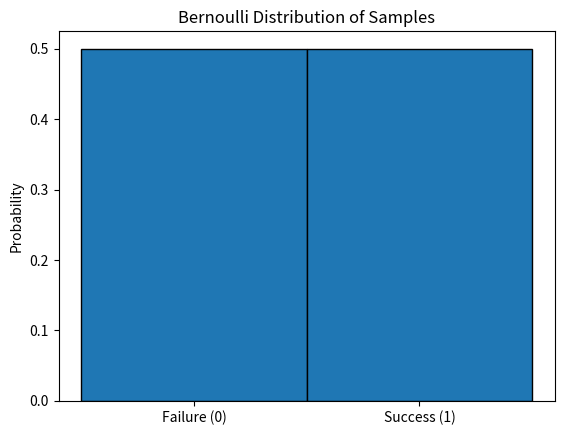

This figure's Python source:
import numpy as np
import matplotlib.pyplot as plt
from scipy.stats import bernoulli

# Probability of success
p = 0.5

# Generate random samples from a Bernoulli distribution
samples = bernoulli.rvs(p, size=1000)

# Calculate probabilities of success (1) and failure (0)
prob_success = bernoulli.pmf(1, p)
prob_failure = bernoulli.pmf(0, p)

print(f"Probability of Success: {prob_success}")
print(f"Probability of Failure: {prob_failure}")

# Plot the distribution of samples
plt.hist(samples, bins=[-0.5, 0.5, 1.5], weights=np.ones(len(samples)) / len(samples), edgecolor='black')
plt.xticks([0, 1], ['Failure (0)', 'Success (1)'])
plt.ylabel('Probability')
plt.title('Bernoulli Distribution of Samples')
plt.show()
